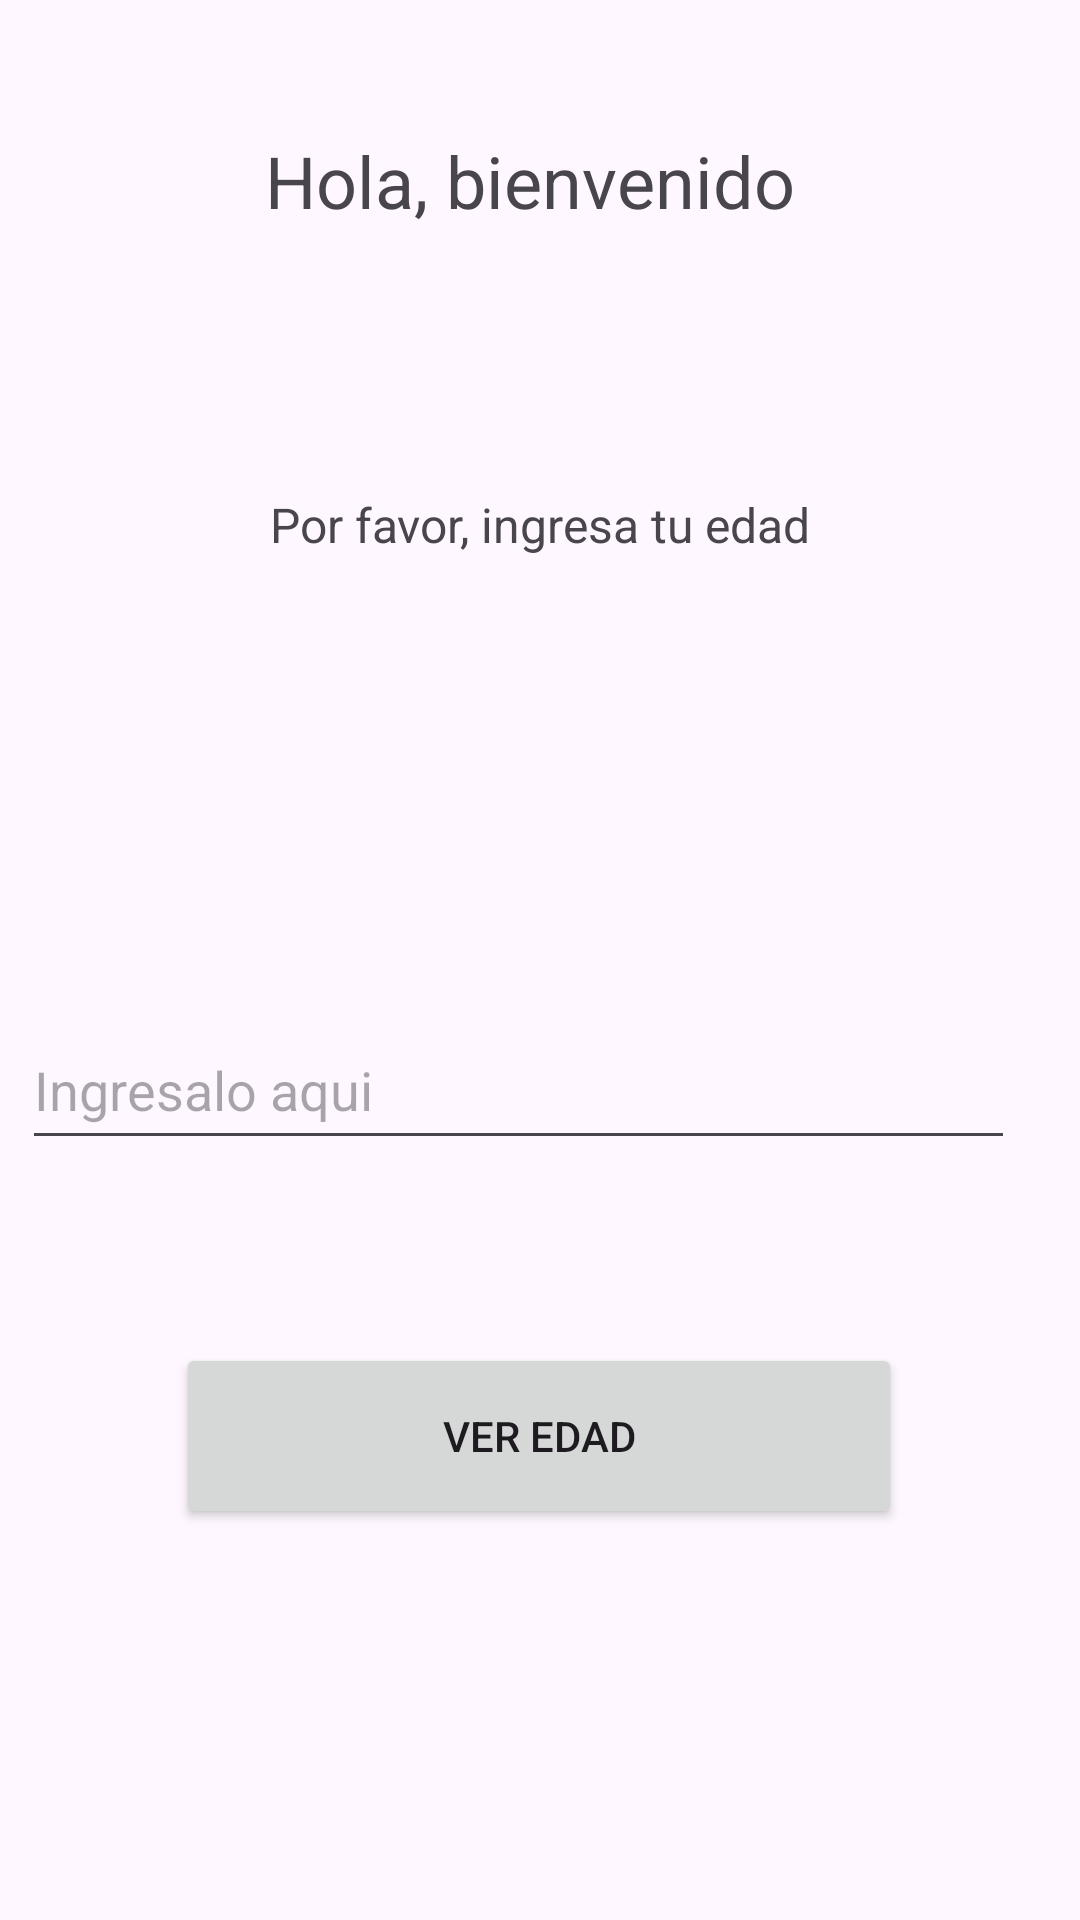

Reconstruct the res/layout file that produces this screen, plus the resources it refers to.
<!-- AndroidManifest.xml: application theme Theme.G7S21MDIM_P1T1_SAVL -->
<!-- res/layout/activity_main.xml -->
<?xml version="1.0" encoding="utf-8"?>
<androidx.constraintlayout.widget.ConstraintLayout xmlns:android="http://schemas.android.com/apk/res/android"
    xmlns:app="http://schemas.android.com/apk/res-auto"
    xmlns:tools="http://schemas.android.com/tools"
    android:id="@+id/main"
    android:layout_width="match_parent"
    android:layout_height="match_parent"
    tools:context=".MainActivity">

    <TextView
        android:id="@+id/textView"
        android:layout_width="255dp"
        android:layout_height="76dp"
        android:text="@string/bienvenida"
        android:textAlignment="center"
        android:textSize="24sp"
        app:layout_constraintBottom_toBottomOf="parent"
        app:layout_constraintEnd_toEndOf="parent"
        app:layout_constraintHorizontal_bias="0.467"
        app:layout_constraintStart_toStartOf="parent"
        app:layout_constraintTop_toTopOf="parent"
        app:layout_constraintVertical_bias="0.078" />

    <TextView
        android:id="@+id/textView2"
        android:layout_width="268dp"
        android:layout_height="38dp"
        android:text="@string/pedir"
        android:textAlignment="center"
        android:textSize="16sp"
        app:layout_constraintBottom_toBottomOf="parent"
        app:layout_constraintEnd_toEndOf="parent"
        app:layout_constraintHorizontal_bias="0.496"
        app:layout_constraintStart_toStartOf="parent"
        app:layout_constraintTop_toBottomOf="@+id/textView"
        app:layout_constraintVertical_bias="0.091" />

    <EditText
        android:id="@+id/txtedad"
        android:layout_width="331dp"
        android:layout_height="50dp"
        android:autofillHints="@string/ingresa"
        android:ems="10"
        android:hint="@string/ingresa"
        android:inputType="text"
        app:layout_constraintBottom_toBottomOf="parent"
        app:layout_constraintEnd_toEndOf="parent"
        app:layout_constraintHorizontal_bias="0.253"
        app:layout_constraintStart_toStartOf="parent"
        app:layout_constraintTop_toBottomOf="@+id/textView2"
        app:layout_constraintVertical_bias="0.347"
        tools:ignore="TextContrastCheck" />

    <Button
        android:id="@+id/btnedad"
        android:layout_width="242dp"
        android:layout_height="62dp"
        android:text="@string/verifica"
        app:layout_constraintBottom_toBottomOf="parent"
        app:layout_constraintEnd_toEndOf="parent"
        app:layout_constraintHorizontal_bias="0.497"
        app:layout_constraintStart_toStartOf="parent"
        app:layout_constraintTop_toBottomOf="@+id/txtedad"
        app:layout_constraintVertical_bias="0.319" />
</androidx.constraintlayout.widget.ConstraintLayout>
<!-- resources referenced by this layout -->
<resources>
  <string name="bienvenida">Hola, bienvenido</string>
  <string name="ingresa">Ingresalo aqui</string>
  <string name="pedir">Por favor, ingresa tu edad</string>
  <string name="verifica">Ver edad</string>
  <style name="Theme.G7S21MDIM_P1T1_SAVL" parent="Base.Theme.G7S21MDIM_P1T1_SAVL" />
  <style name="Base.Theme.G7S21MDIM_P1T1_SAVL" parent="Theme.Material3.DayNight.NoActionBar">
          
          
      </style>
</resources>
